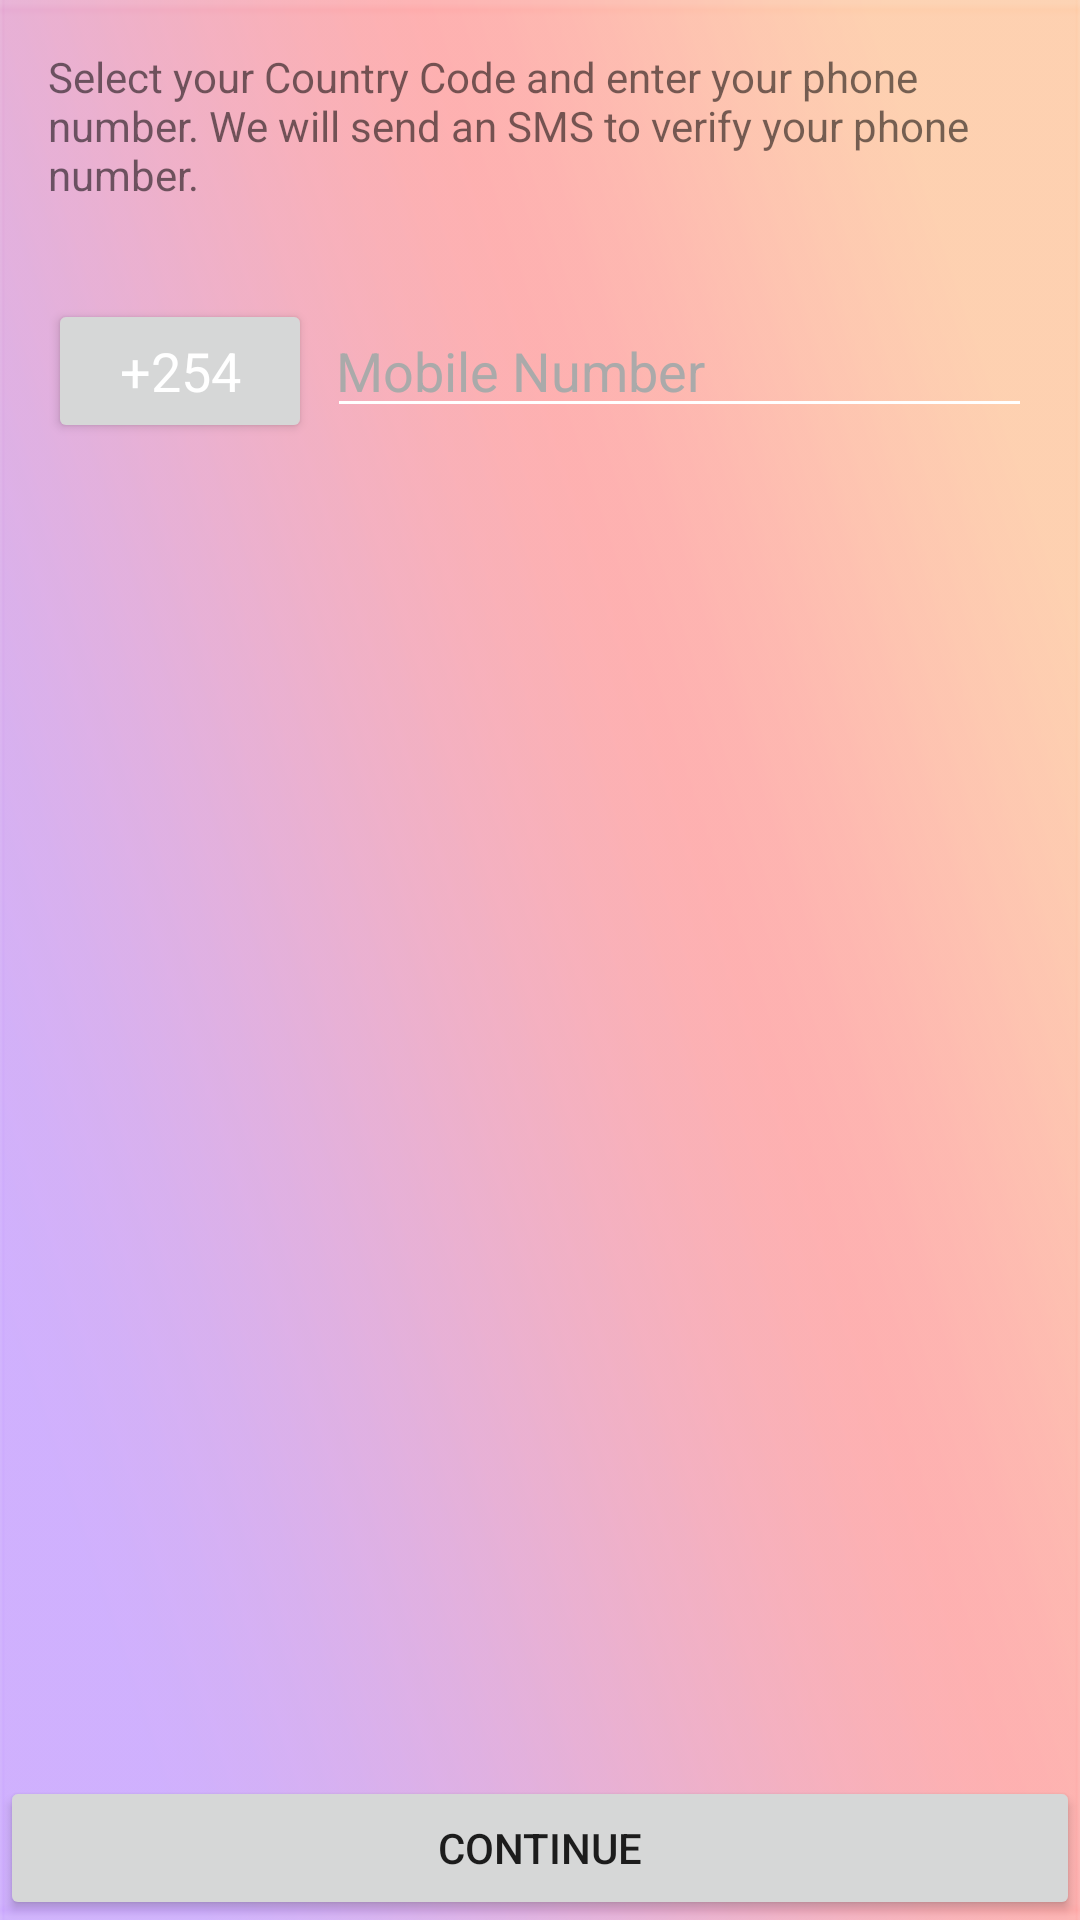

Layout XML and referenced resources for this Android screen:
<!-- AndroidManifest.xml: activity theme AppTheme -->
<!-- res/layout/activity_register.xml -->
<RelativeLayout xmlns:android="http://schemas.android.com/apk/res/android"
    xmlns:tools="http://schemas.android.com/tools"
    android:layout_width="match_parent"
    android:layout_height="match_parent"
    android:orientation="vertical"
    tools:context="com.crysoft.me.pichat.RegisterActivity"
    android:background="@drawable/mainbg">
    <LinearLayout
        android:id="@+id/signup_txt"
        android:layout_width="match_parent"
        android:layout_height="wrap_content"
        android:paddingBottom="@dimen/activity_vertical_margin"
        android:paddingLeft="@dimen/activity_horizontal_margin"
        android:paddingRight="@dimen/activity_horizontal_margin"
        android:paddingTop="@dimen/activity_vertical_margin">
        <TextView
            android:layout_width="wrap_content"
            android:layout_height="wrap_content"
            android:text="Select your Country Code and enter your phone number. We will send an SMS to verify your phone number."/>

    </LinearLayout>
    <LinearLayout
        android:id="@+id/phone_number"
        android:layout_width="match_parent"
        android:layout_height="wrap_content"
        android:layout_below="@id/signup_txt"
        android:paddingBottom="@dimen/activity_vertical_margin"
        android:paddingLeft="@dimen/activity_horizontal_margin"
        android:paddingRight="@dimen/activity_horizontal_margin"
        android:paddingTop="@dimen/activity_vertical_margin">

        <Button
            android:id="@+id/btn_phone_code"
            android:layout_width="wrap_content"
            android:layout_height="wrap_content"
            android:gravity="center"
            android:text="+254"
            android:textAppearance="?android:attr/textAppearanceMedium"
            android:textColor="@android:color/white" />

        <EditText
            android:id="@+id/et_no_register"
            android:layout_width="match_parent"
            android:layout_height="wrap_content"
            android:layout_marginLeft="5dp"
            android:gravity="center_vertical"
            android:hint="Mobile Number"
            android:inputType="number"
            android:paddingLeft="3dp"
            android:textColor="@android:color/darker_gray"
            android:textColorHint="@android:color/darker_gray" >
        </EditText>
    </LinearLayout>

    <LinearLayout
        android:layout_width="match_parent"
        android:layout_height="wrap_content"
        android:layout_alignParentBottom="true">
        <Button
            android:id="@+id/btn_register"
            android:layout_width="match_parent"
            android:layout_height="wrap_content"
            android:text="Continue" />
    </LinearLayout>

</RelativeLayout>
<!-- resources referenced by this layout -->
<resources>
  <dimen name="activity_horizontal_margin">16dp</dimen>
  <dimen name="activity_vertical_margin">16dp</dimen>
  <!-- drawable mainbg: png bitmap (drawable, 15262 bytes) -->
  <style name="AppTheme" parent="Theme.AppCompat.DayNight.NoActionBar">
          
          <item name="colorPrimary">@color/ColorPrimary</item>
          <item name="colorPrimaryDark">@color/ColorPrimaryDark</item>
          
          <item name="colorAccent">@color/colorAccent</item>
          <item name="android:textColorSecondary">@android:color/white</item>
          
  
      </style>
  <color name="ColorPrimary">#11588a</color>
  <color name="ColorPrimaryDark">#0b4a73</color>
  <color name="colorAccent">#0b4a73</color>
</resources>
